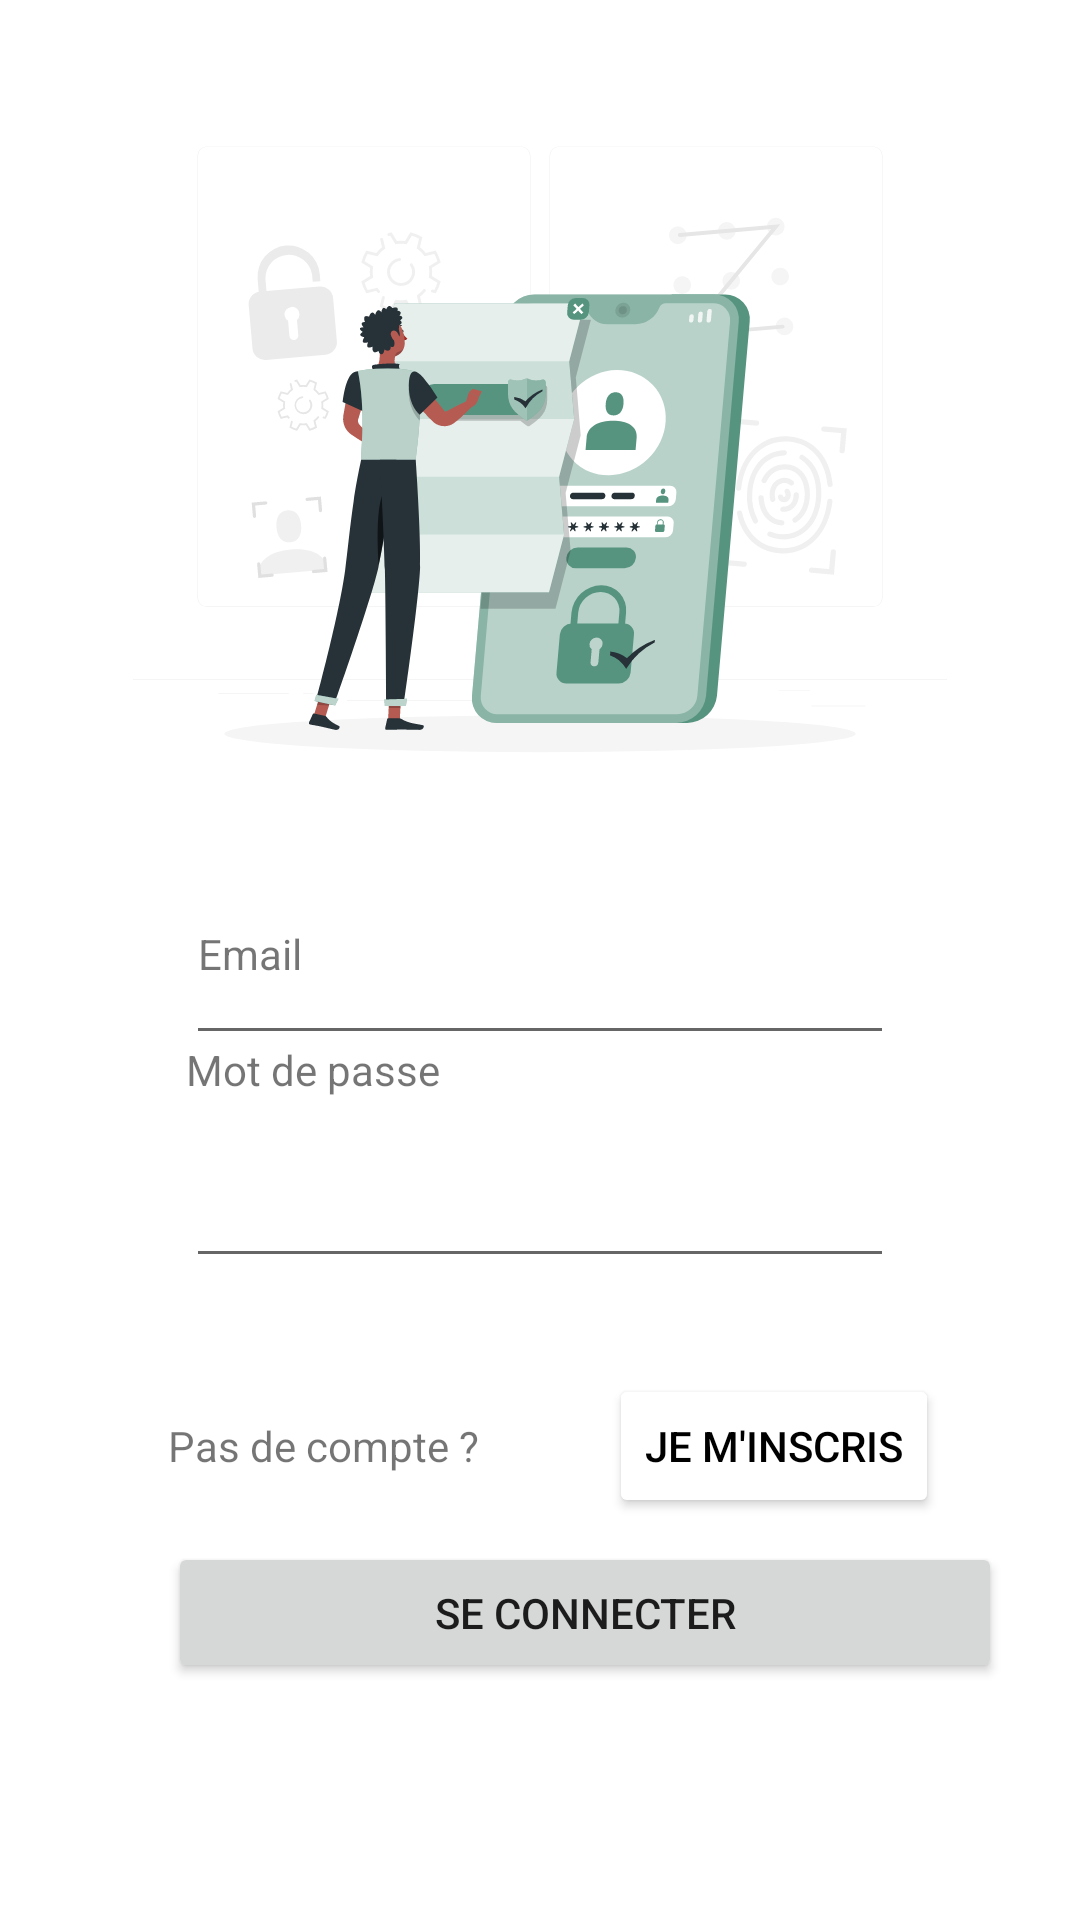

Layout XML and referenced resources for this Android screen:
<!-- AndroidManifest.xml: application theme Theme.Miage_2023_android_projet -->
<!-- res/layout/activity_login.xml -->
<?xml version="1.0" encoding="utf-8"?>
<androidx.constraintlayout.widget.ConstraintLayout xmlns:android="http://schemas.android.com/apk/res/android"
    xmlns:app="http://schemas.android.com/apk/res-auto"
    xmlns:tools="http://schemas.android.com/tools"
    android:layout_width="match_parent"
    android:layout_height="match_parent"
    tools:context="fr.upjv.LoginActivity">

    <EditText
        android:id="@+id/editTextLogin_email"
        android:layout_width="0dp"
        android:layout_height="47dp"
        android:layout_marginStart="62dp"
        android:layout_marginTop="42dp"
        android:layout_marginEnd="62dp"
        android:layout_marginBottom="42dp"
        android:ems="10"
        android:inputType="textEmailAddress"
        app:layout_constraintBottom_toBottomOf="@+id/textViewLogin_password"
        app:layout_constraintEnd_toEndOf="parent"
        app:layout_constraintStart_toStartOf="parent"
        app:layout_constraintTop_toBottomOf="@+id/imageView2" />

    <TextView
        android:id="@+id/textViewLogin_password"
        android:layout_width="wrap_content"
        android:layout_height="wrap_content"
        android:layout_marginBottom="13dp"
        android:text="Mot de passe"
        app:layout_constraintBottom_toTopOf="@+id/editTextLogin_password"
        app:layout_constraintStart_toStartOf="@+id/editTextLogin_password" />

    <EditText
        android:id="@+id/editTextLogin_password"
        android:layout_width="0dp"
        android:layout_height="47dp"
        android:layout_marginStart="62dp"
        android:layout_marginTop="32dp"
        android:layout_marginEnd="62dp"
        android:layout_marginBottom="32dp"
        android:ems="10"
        android:inputType="textPassword"
        app:layout_constraintBottom_toTopOf="@+id/button"
        app:layout_constraintEnd_toEndOf="parent"
        app:layout_constraintStart_toStartOf="parent"
        app:layout_constraintTop_toTopOf="@+id/textViewLogin_password" />

    <TextView
        android:id="@+id/textView2"
        android:layout_width="wrap_content"
        android:layout_height="wrap_content"
        android:layout_marginStart="56dp"
        android:text="Pas de compte ?"
        app:layout_constraintBaseline_toBaselineOf="@+id/button"
        app:layout_constraintStart_toStartOf="parent" />

    <Button
        android:id="@+id/button"
        android:layout_width="wrap_content"
        android:layout_height="wrap_content"
        android:layout_marginEnd="21dp"
        android:layout_marginBottom="8dp"
        android:backgroundTint="#FFFFFF"
        android:onClick="handleGoToRegister"
        android:text="Je m'inscris"
        android:textColor="#000000"
        app:layout_constraintBottom_toTopOf="@+id/btnLogin_register"
        app:layout_constraintEnd_toEndOf="@+id/btnLogin_register" />

    <Button
        android:id="@+id/btnLogin_register"
        android:layout_width="278dp"
        android:layout_height="47dp"
        android:layout_marginBottom="79dp"
        android:onClick="handleClickLogin"
        android:text="Se connecter"
        app:layout_constraintBottom_toBottomOf="parent"
        app:layout_constraintStart_toStartOf="@+id/textView2" />

    <TextView
        android:id="@+id/textViewLogin_email"
        android:layout_width="wrap_content"
        android:layout_height="wrap_content"
        android:layout_marginStart="4dp"
        android:layout_marginTop="344dp"
        android:layout_marginBottom="13dp"
        android:text="Email"
        app:layout_constraintBottom_toTopOf="@+id/editTextLogin_email"
        app:layout_constraintStart_toStartOf="@+id/editTextLogin_email"
        app:layout_constraintTop_toTopOf="parent" />

    <ImageView
        android:id="@+id/imageView2"
        android:layout_width="0dp"
        android:layout_height="0dp"
        android:layout_marginTop="19dp"
        android:layout_marginBottom="18dp"
        app:layout_constraintBottom_toTopOf="@+id/textViewLogin_email"
        app:layout_constraintEnd_toEndOf="parent"
        app:layout_constraintStart_toStartOf="parent"
        app:layout_constraintTop_toTopOf="parent"
        app:srcCompat="@drawable/login_bg" />

</androidx.constraintlayout.widget.ConstraintLayout>
<!-- resources referenced by this layout -->
<resources>
  <!-- drawable login_bg: vector/xml drawable (drawable, 35062 chars, omitted) -->
  <style name="Theme.Miage_2023_android_projet" parent="Theme.MaterialComponents.DayNight.DarkActionBar">
          
          <item name="colorPrimary">@color/purple_500</item>
          <item name="colorPrimaryVariant">@color/purple_700</item>
          <item name="colorOnPrimary">@color/white</item>
          
          <item name="colorSecondary">@color/teal_200</item>
          <item name="colorSecondaryVariant">@color/teal_700</item>
          <item name="colorOnSecondary">@color/black</item>
          
          <item name="android:statusBarColor">?attr/colorPrimaryVariant</item>
          
      </style>
  <color name="purple_500">#FF6200EE</color>
  <color name="purple_700">#FF3700B3</color>
  <color name="white">#FFFFFFFF</color>
  <color name="teal_200">#FF03DAC5</color>
  <color name="teal_700">#FF018786</color>
  <color name="black">#FF000000</color>
</resources>
